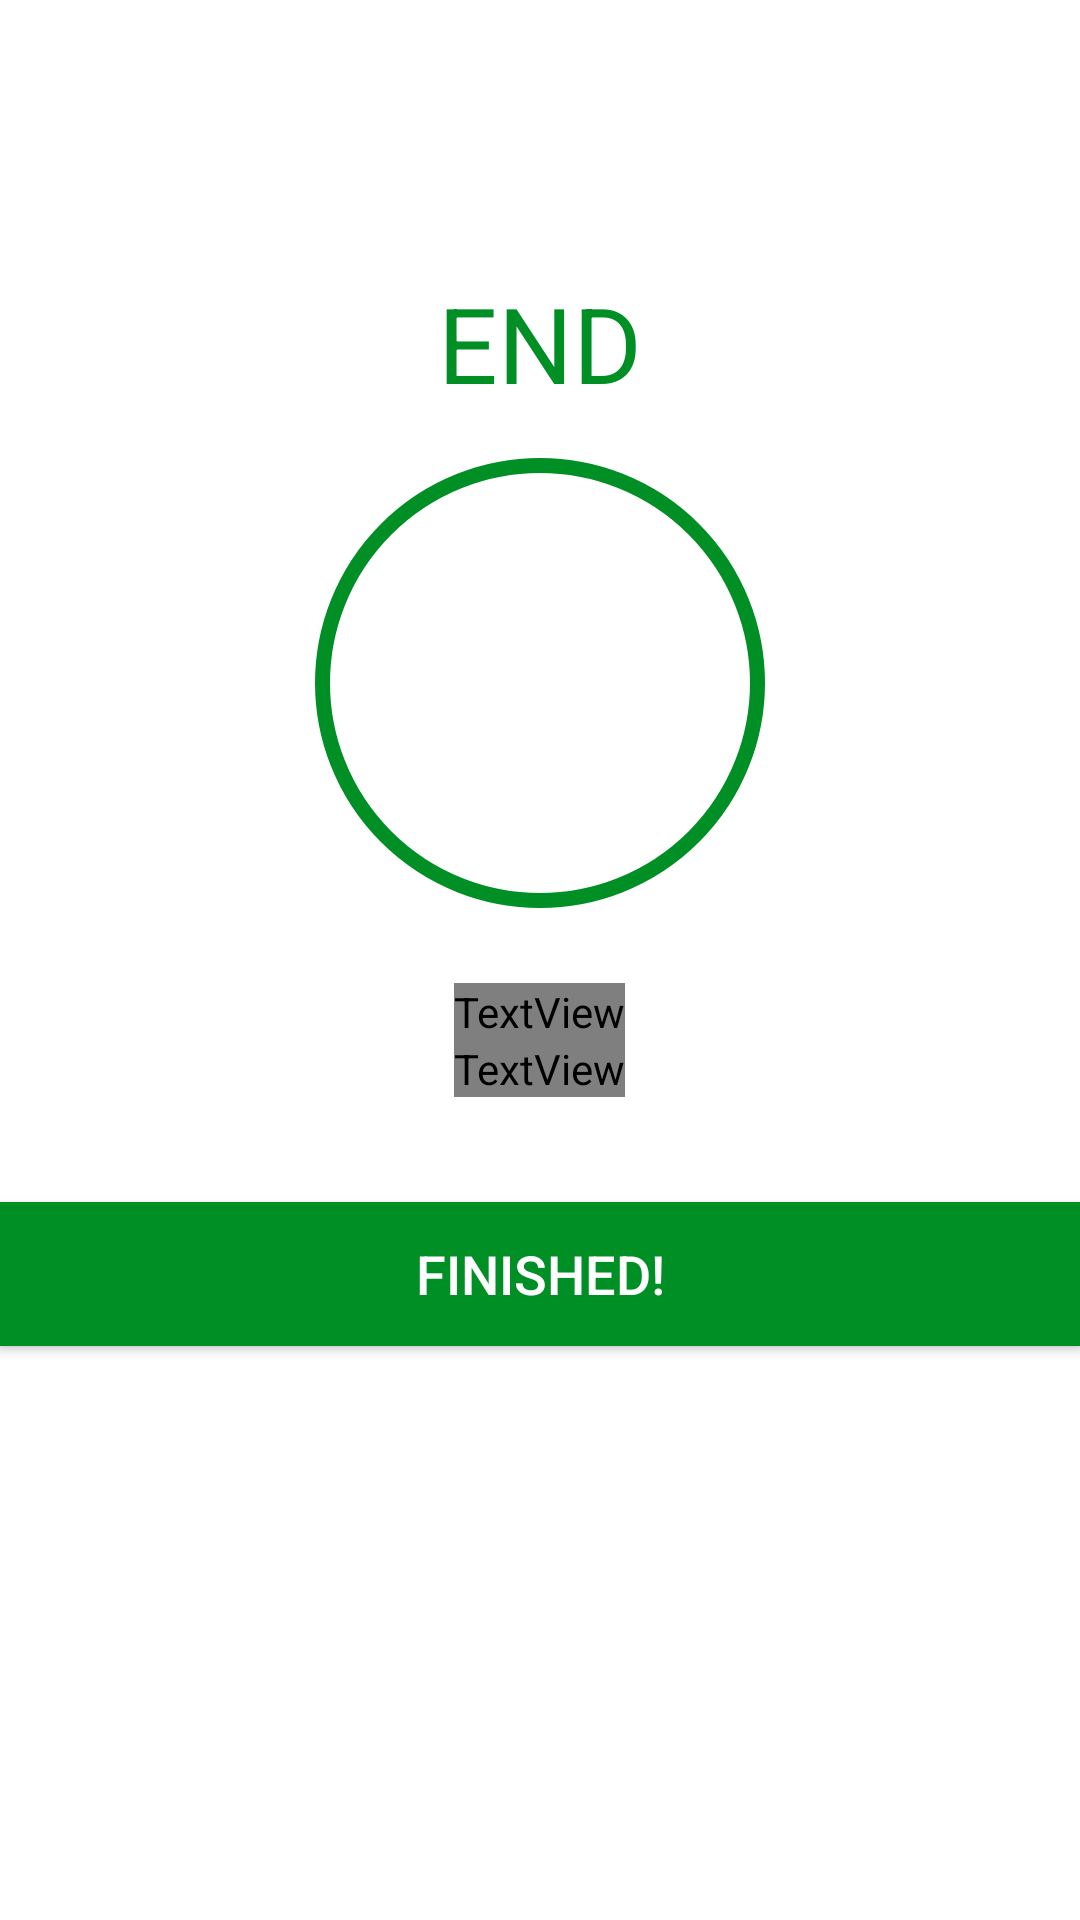

Reconstruct the res/layout file that produces this screen, plus the resources it refers to.
<!-- AndroidManifest.xml: application theme Theme.WorkoutApp -->
<!-- res/layout/activity_finish.xml -->
<?xml version="1.0" encoding="utf-8"?>
<LinearLayout xmlns:android="http://schemas.android.com/apk/res/android"
    xmlns:tools="http://schemas.android.com/tools"
    android:layout_width="match_parent"
    android:layout_height="match_parent"
    android:gravity="center_horizontal"
    android:orientation="vertical"
    tools:context=".FinishActivity">

    <androidx.appcompat.widget.Toolbar
        android:id="@+id/toolbar_finish_activity"
        android:layout_width="match_parent"
        android:layout_height="?android:attr/actionBarSize"
        android:background="@color/white" />

    <TextView
        android:id="@+id/tvEnd"
        android:layout_width="wrap_content"
        android:layout_height="wrap_content"
        android:layout_marginTop="35dp"
        android:text="@string/end"
        android:textColor="@color/accent"
        android:textSize="35sp" />

    <LinearLayout
        android:layout_width="150dp"
        android:layout_height="150dp"
        android:layout_gravity="center"
        android:layout_marginTop="15dp"
        android:background="@drawable/circular_accent_border"
        android:gravity="center">

        <ImageView
            android:layout_width="50dp"
            android:layout_height="50dp"
            android:contentDescription="@string/finished"
            android:src="@drawable/ic_action_done" />
    </LinearLayout>

    <TextView
        android:layout_width="wrap_content"
        android:layout_height="wrap_content"
        android:layout_marginTop="25dp"
        android:text="@string/congratulations"
        android:textColor="@color/recycler_text_color"
        android:textSize="18sp" />

    <TextView
        android:layout_width="wrap_content"
        android:layout_height="wrap_content"
        android:text="@string/done_message"
        android:textColor="@color/recycler_text_color"
        android:textSize="18sp" />

    <Button
        android:id="@+id/btnFinish"
        android:layout_width="match_parent"
        android:layout_height="wrap_content"
        android:layout_gravity="bottom"
        android:layout_marginTop="35dp"
        android:background="@color/accent"
        android:text="@string/finished"
        android:textColor="@color/white"
        android:textSize="18sp" />

</LinearLayout>
<!-- resources referenced by this layout -->
<resources>
  <color name="accent">#008F24</color>
  <color name="white">#FFFFFFFF</color>
  <!-- drawable circular_accent_border (drawable) -->
  <?xml version="1.0" encoding="utf-8"?>
  <shape xmlns:android="http://schemas.android.com/apk/res/android"
      android:shape="oval">
      <stroke
          android:width="5dp"
          android:color="@color/accent"/>
      <solid android:color="@color/white"/>
  
  </shape>
  <string name="congratulations">Congratulations!</string>
  <string name="done_message">You have done the workout!</string>
  <string name="end">END</string>
  <string name="finished">Finished!</string>
  <style name="Theme.WorkoutApp" parent="Theme.MaterialComponents.DayNight.NoActionBar">
          
          <item name="colorPrimary">@color/purple_500</item>
          <item name="colorPrimaryVariant">@color/purple_700</item>
          <item name="colorOnPrimary">@color/white</item>
          
          <item name="colorSecondary">@color/teal_200</item>
          <item name="colorSecondaryVariant">@color/teal_700</item>
          <item name="colorOnSecondary">@color/black</item>
          
          <item name="android:statusBarColor">?attr/colorPrimaryVariant</item>
          
      </style>
  <color name="purple_500">#FF6200EE</color>
  <color name="purple_700">#FF3700B3</color>
  <color name="teal_200">#FF03DAC5</color>
  <color name="teal_700">#FF018786</color>
  <color name="black">#FF000000</color>
</resources>
